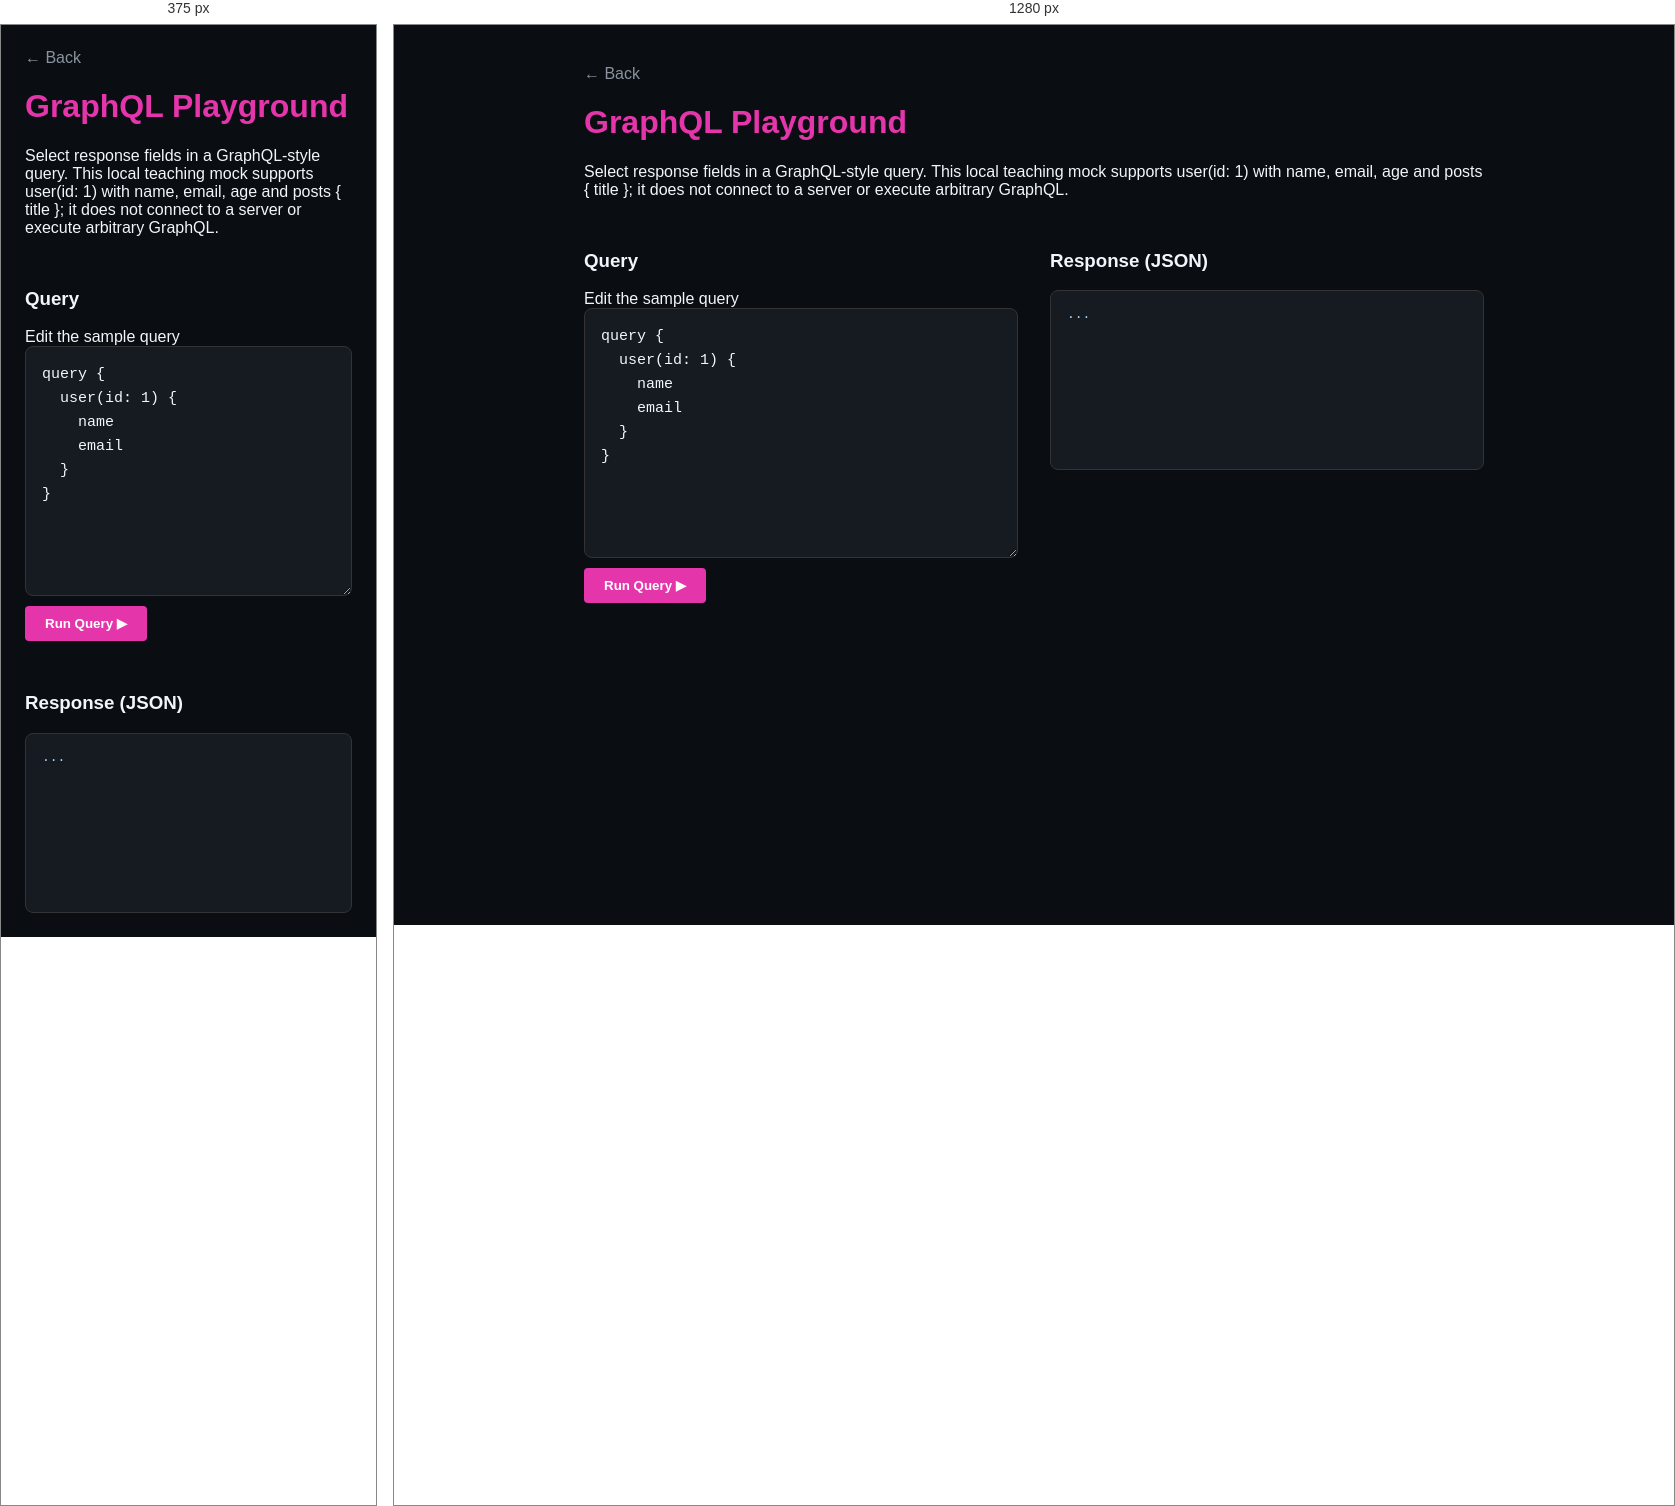
Rendered at 375 px and 1280 px, left to right.

<!-- file: graphql.html -->
<!DOCTYPE html>
<html lang="en">
<head>
  <meta charset="UTF-8" />
  <meta name="viewport" content="width=device-width, initial-scale=1">
  <title>Level 30: GraphQL | Tech Knowledge Hub</title>
  <meta property="og:title" content="Level 30: GraphQL | Tech Knowledge Hub">
  <meta property="og:description" content="ThePrivilegedCompany project page.">
  <meta property="og:type" content="website">
  <meta property="og:url" content="https://www.theprivilegedcompany.com/dev/Tech%20Tools/graphql.html">
  <meta name="twitter:title" content="Level 30: GraphQL | Tech Knowledge Hub">
  <meta name="twitter:description" content="ThePrivilegedCompany project page.">
  <meta property="og:image" content="https://www.theprivilegedcompany.com/assets/logo/sharelogo.png">
  <meta property="og:image:secure_url" content="https://www.theprivilegedcompany.com/assets/logo/sharelogo.png">
  <meta property="og:image:type" content="image/png">
  <meta property="og:image:width" content="4501">
  <meta property="og:image:height" content="4500">
  <meta property="og:image:alt" content="ThePrivilegedCompany logo">
  <meta name="twitter:card" content="summary_large_image">
  <meta name="twitter:image" content="https://www.theprivilegedcompany.com/assets/logo/sharelogo.png">
  <meta name="twitter:image:alt" content="ThePrivilegedCompany logo">
  <style>
    :root { --bg-body: #0a0d12; --text-primary: #f0f6fc; --accent-ql: #e535ab; --font-mono: monospace; }
    body { background: var(--bg-body); color: var(--text-primary); font-family: sans-serif; padding: 2rem; }
    .container { max-width: 900px; margin: 0 auto; }
    
    .playground { display: grid; grid-template-columns: 1fr 1fr; gap: 2rem; margin-top: 2rem; }
    
    .editor { background: #161b22; border: 1px solid #333; padding: 1rem; border-radius: 8px; font-family: var(--font-mono); }
    .json-out { color: #a5d6ff; white-space: pre; }
    .keyword { color: var(--accent-ql); font-weight: bold; }
    
    .btn { background: var(--accent-ql); border: none; color: #fff; padding: 10px 20px; border-radius: 4px; cursor: pointer; font-weight: bold; margin-top: 10px; }
      * { box-sizing: border-box; }
    textarea.editor { display: block; width: 100%; color: #f0f6fc; resize: vertical; font: 15px/1.6 monospace; }
    .json-out { white-space: pre-wrap; overflow-wrap: anywhere; min-height: 180px; }
    :focus-visible { outline: 3px solid #e535ab; outline-offset: 3px; }
    @media (max-width: 650px) { body { padding: 1rem; } .playground { grid-template-columns: 1fr; } }
</style>
</head>
<body>
  <div class="container">
    <div style="margin-bottom:1rem;"><a href="index.html" style="color:#8b949e; text-decoration:none;">← Back</a></div>
    <h1 style="color:var(--accent-ql)">GraphQL Playground</h1>
    <p>Select response fields in a GraphQL-style query. This local teaching mock supports user(id: 1) with name, email, age and posts { title }; it does not connect to a server or execute arbitrary GraphQL.</p>

    <div class="playground">
      <div>
        <h3>Query</h3>
        <label for="queryInput">Edit the sample query</label>
        <textarea class="editor" id="queryInput" spellcheck="false" rows="9">query {
  user(id: 1) {
    name
    email
  }
}</textarea>
        <button class="btn" onclick="fetchData()">Run Query ▶</button>
      </div>

      <div>
        <h3>Response (JSON)</h3>
        <div class="editor json-out" id="output" role="status">...</div>
      </div>
    </div>
  </div>

  <script>
    function fetchData() {
      const q = document.getElementById('queryInput').value.trim();
      const output = document.getElementById('output');
      const error = message => { output.textContent = JSON.stringify({ errors: [{ message }] }, null, 2); };
      if (q.length > 2000) return error('Keep the sample query under 2,000 characters.');
      const match = q.match(/^(?:query(?:\s+[A-Za-z_]\w*)?\s*)?\{\s*user\s*\(\s*id\s*:\s*1\s*\)\s*\{([\s\S]*?)\}\s*\}$/);
      if (!match) return error('This mock supports only query { user(id: 1) { name email age posts { title } } }.');
      const hasPosts = /\bposts\s*\{\s*title\s*\}/.test(match[1]);
      const fields = match[1].replace(/\bposts\s*\{\s*title\s*\}/g, ' ').trim().split(/[\s,]+/).filter(Boolean);
      if ((!fields.length && !hasPosts) || fields.some(field => !['name', 'email', 'age'].includes(field))) return error('Choose name, email, age or posts { title }. Other fields are not implemented in this mock.');
      const sample = { name: 'Alice', email: 'alice@example.com', age: 29 };
      const data = Object.fromEntries(fields.map(field => [field, sample[field]]));
      if (hasPosts) data.posts = [{ title: 'Hello World' }];
      output.textContent = JSON.stringify({ data: { user: data } }, null, 2);
    }

  </script>
</body>
</html>